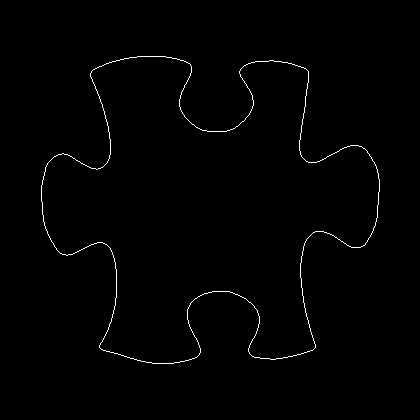

The data file committed next to this chart (first rows):
41, 185
41, 186
41, 187
41, 188
41, 189
41, 190
41, 191
41, 192
41, 193
41, 194
41, 195
41, 196
41, 197
41, 198
41, 199
41, 200
41, 201
42, 202
42, 203
42, 204
42, 205
42, 206
42, 207
42, 208
42, 209
42, 210
42, 211
42, 212
42, 213
42, 214
43, 215
43, 216
43, 217
43, 218
43, 219
43, 220
43, 221
44, 222
44, 223
44, 224
44, 225
45, 226
45, 227
45, 228
46, 229
46, 230
47, 231
47, 232
47, 233
48, 234
48, 235
49, 236
49, 237
50, 238
50, 239
51, 240
51, 241
52, 242
53, 243
53, 244
54, 245
... 1,398 more rows
